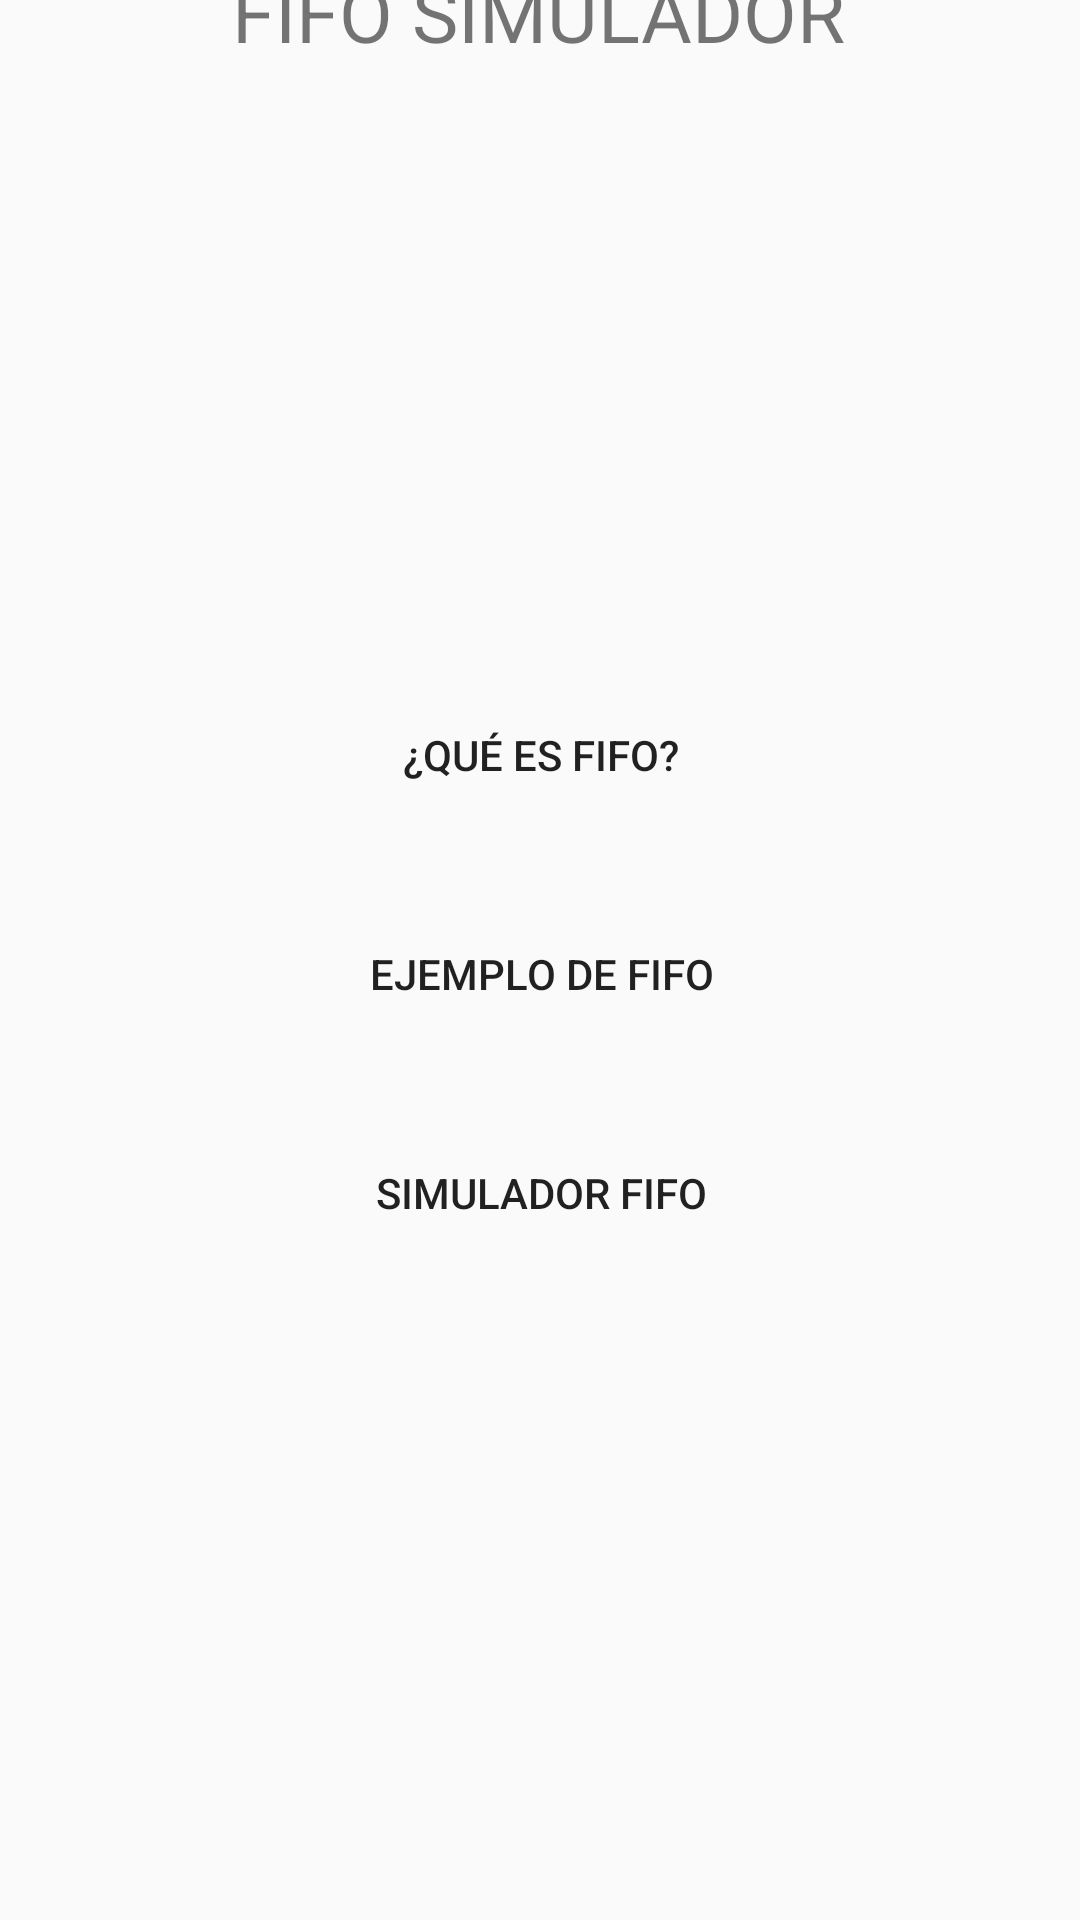

Write the Android layout XML for this screen, with the resource values it uses.
<!-- AndroidManifest.xml: application theme Theme.FIFO_simulador -->
<!-- res/layout/activity_menu.xml -->
<?xml version="1.0" encoding="utf-8"?>
<androidx.constraintlayout.widget.ConstraintLayout xmlns:android="http://schemas.android.com/apk/res/android"
    xmlns:app="http://schemas.android.com/apk/res-auto"
    xmlns:tools="http://schemas.android.com/tools"
    android:id="@+id/menu"
    android:layout_width="match_parent"
    android:layout_height="match_parent"
    tools:context=".home.Menu">

    <TextView
        android:id="@+id/textView"
        android:layout_width="wrap_content"
        android:layout_height="wrap_content"
        android:layout_marginStart="150dp"
        android:layout_marginTop="65dp"
        android:layout_marginEnd="151dp"
        android:layout_marginBottom="131dp"
        android:gravity="center"
        android:text="FIFO SIMULADOR"
        android:textSize="26sp"
        app:layout_constraintBottom_toTopOf="@+id/linearLayout"
        app:layout_constraintEnd_toEndOf="parent"
        app:layout_constraintStart_toStartOf="parent"
        app:layout_constraintTop_toTopOf="parent" />

    <LinearLayout
        android:id="@+id/linearLayout"
        android:layout_width="411dp"
        android:layout_height="468dp"
        android:layout_marginTop="50dp"
        android:layout_marginBottom="48dp"
        android:orientation="vertical"
        app:layout_constraintBottom_toBottomOf="parent"
        app:layout_constraintEnd_toEndOf="parent"
        app:layout_constraintStart_toStartOf="parent"
        app:layout_constraintTop_toBottomOf="@+id/textView">

        <Button
            android:id="@+id/btnFIFO"
            android:layout_marginTop="25dp"
            android:layout_marginLeft="25dp"
            android:layout_marginRight="25dp"
            android:layout_width="match_parent"
            android:layout_height="wrap_content"
            android:background="@drawable/gradient_background"
            android:text="¿Qué es FIFO?" />

        <Button
            android:id="@+id/btnEjemplo"
            android:layout_marginTop="25dp"
            android:layout_marginLeft="25dp"
            android:layout_marginRight="25dp"
            android:layout_width="match_parent"
            android:layout_height="wrap_content"
            android:background="@drawable/gradient_background"
            android:text="Ejemplo de FIFO" />

        <Button
            android:id="@+id/buttonSimulador"
            android:layout_width="match_parent"
            android:layout_height="wrap_content"
            android:layout_marginLeft="25dp"
            android:layout_marginRight="25dp"
            android:layout_marginTop="25dp"
            android:background="@drawable/gradient_background"
            android:text="Simulador fifo" />
    </LinearLayout>
</androidx.constraintlayout.widget.ConstraintLayout>
<!-- resources referenced by this layout -->
<resources>
  <!-- drawable gradient_background (drawable) -->
  <?xml version="1.0" encoding="utf-8"?>
  <shape xmlns:android="http://schemas.android.com/apk/res/android">
      <gradient
          android:angle="-45"
          android:startColor="@color/gradient_uno"
          android:endColor="@color/gradient_dos"
          android:type="linear" />
  </shape>
  <style name="Theme.FIFO_simulador" parent="Base.Theme.FIFO_simulador" />
  <style name="Base.Theme.FIFO_simulador" parent="Theme.AppCompat.Light.NoActionBar">
          
          
      </style>
</resources>
